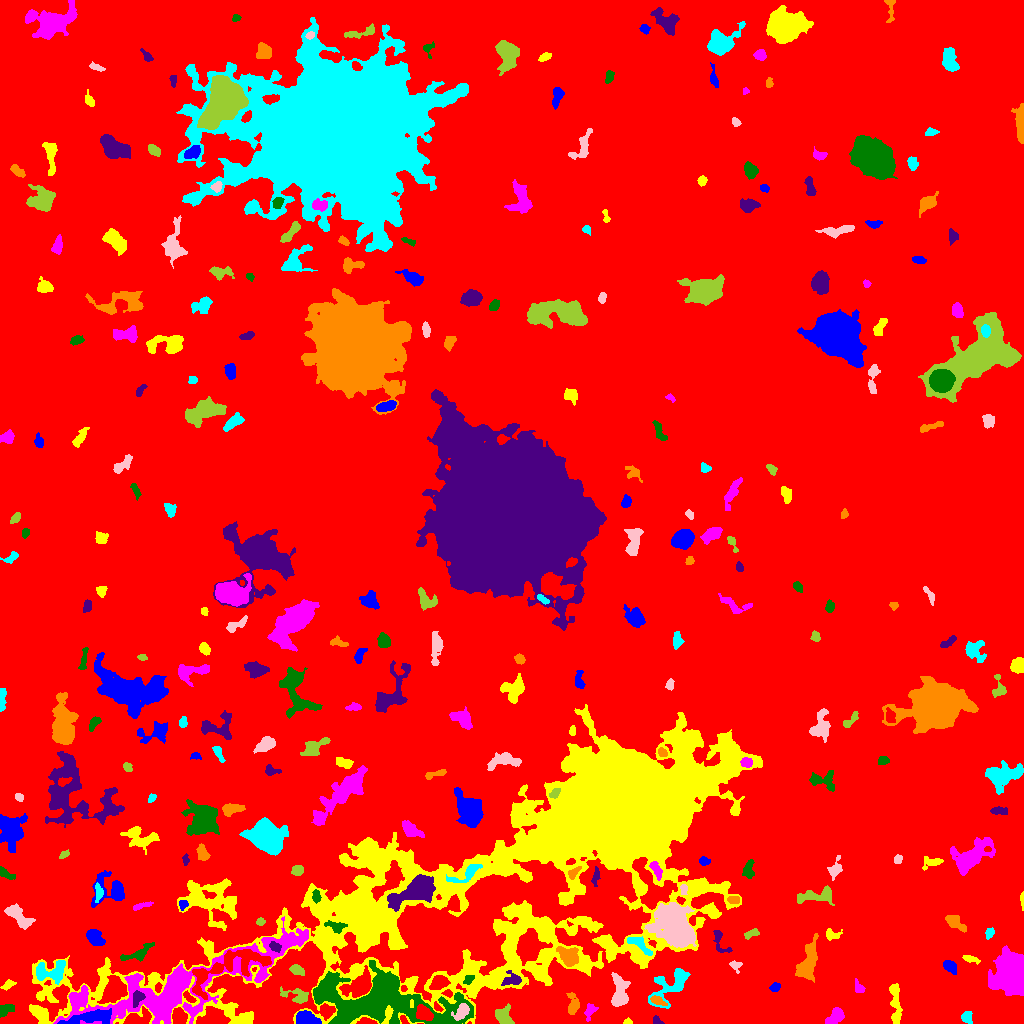

Source data for this figure (header and first rows):
ID, X, Y, A, B, theta, total_flux, mu_max, mu_median, mu_mean, R_fwhm, R_e, R10, R90, x_start, x_end, y_start, y_end, area, greylevel
0, 494.2, 499.7, 302.5, 290.7, -0.09428, 4381570, 26.0, 5.0, 5.204, 35.37, 283, 112.2, 434.7, 0, 1023, 0, 1023, 842037, 5.204
1, 306.8, 4.799, 6.224, 3.166, -0.2228, 1132, 10.0, 4.0, 4.162, 6.457, 5.614, 2.111, 8.176, 296, 321, 0, 13, 272, 17.16
2, 627.8, 1.419, 2.031, 1.313, 0.04321, 93.0, 5.0, 2.0, 1.979, 2.326, 1.954, 0.7979, 3.038, 623, 632, 0, 6, 47, 11.98
3, 834.8, 6.21, 5.247, 2.8, 0.7669, 371.0, 4.0, 2.0, 1.671, 6.408, 4.687, 1.954, 7.069, 825, 844, 0, 16, 222, 11.67
4, 5.374, 13.77, 4.19, 2.458, 0.5111, 589.0, 8.0, 4.0, 3.953, 5.262, 3.909, 1.596, 5.917, 0, 14, 6, 19, 149, 12.95
5, 656.9, 2.788, 2.743, 1.84, -0.7129, 198.0, 5.0, 3.0, 2.912, 3.827, 2.706, 1.128, 4.029, 653, 664, 0, 8, 68, 11.91
6, 572.8, 18.84, 5.587, 2.829, -1.567, 837.0, 11.0, 4.0, 4.227, 3.568, 4.618, 1.596, 7.092, 566, 579, 9, 31, 198, 12.23
7, 966.5, 7.535, 2.834, 2.194, 1.042, 185.0, 5.0, 1.0, 1.516, 3.09, 2.877, 1.128, 4.72, 961, 972, 0, 12, 122, 12.52
8, 461.8, 12.12, 4.925, 2.847, 0.8716, 643.0, 8.0, 3.0, 3.297, 4.951, 4.406, 1.596, 6.956, 451, 469, 3, 20, 195, 20.3
9, 503.6, 7.476, 5.243, 3.771, -0.884, 847.0, 7.0, 3.0, 3.402, 6.103, 5.14, 2.034, 7.878, 495, 514, 0, 20, 249, 14.4
10, 707.5, 21.75, 14.54, 6.013, 0.9462, 2201, 11.0, 3.0, 3.007, 4.951, 8.019, 2.932, 13.17, 682, 730, 3, 48, 732, 12.01
11, 90, 6.209, 12.77, 2.747, 0.1706, 2410, 11.0, 5.0, 4.99, 7.818, 6.84, 2.706, 10.73, 57, 111, 0, 15, 483, 21.99
12, 895.1, 19.21, 12.49, 2.122, -1.5, 670.0, 6.0, 2.0, 2.03, 6.129, 5.14, 1.954, 8.078, 889, 902, 0, 40, 330, 12.03
13, 589.5, 12.03, 4.077, 2.285, 1.254, 211.0, 4.0, 1.0, 1.54, 4.297, 3.192, 1.262, 5.352, 584, 598, 2, 20, 137, 11.54
14, 382.4, 21.4, 39.55, 12.35, -0.1039, 17705, 13.0, 4.0, 4.47, 14.03, 20.27, 7.569, 31.4, 313, 473, 0, 63, 3961, 15.47
15, 137.1, 25.31, 4.117, 2.466, 1.244, 402.0, 7.0, 3.0, 2.753, 3.656, 3.742, 1.382, 5.836, 133, 145, 16, 33, 146, 22.75
16, 656.6, 22.74, 3.81, 1.696, -0.4041, 156.0, 5.0, 1.0, 1.322, 2.034, 2.932, 0.9772, 4.82, 650, 667, 18, 28, 118, 15.32
17, 671.2, 38.29, 12.39, 6.303, 0.7211, 2285, 9.0, 4.0, 3.866, 7.674, 7.653, 2.932, 12.05, 648, 690, 15, 55, 591, 12.87
18, 619.4, 31.03, 8.872, 4.016, -1.558, 2020, 10.0, 5.0, 4.81, 8.292, 6.652, 2.585, 10.31, 611, 630, 17, 51, 420, 12.81
19, 297.2, 27.15, 7.484, 3.267, -0.2545, 1110, 13.0, 4.0, 4.494, 3.785, 4.754, 1.693, 7.777, 280, 308, 20, 37, 247, 14.49
20, 439.3, 40.85, 4.818, 3.397, 0.4133, 743.0, 5.0, 3.0, 3.259, 7.378, 5.109, 2.111, 7.611, 429, 450, 34, 48, 228, 17.26
21, 774.9, 36.16, 2.602, 2.085, 0.6144, 236.0, 5.0, 3.0, 2.713, 3.827, 2.985, 1.128, 4.618, 769, 780, 32, 41, 87, 11.71
22, 7.974, 38.77, 3.068, 1.743, 0.6725, 151.0, 4.0, 1.0, 1.541, 3.7, 2.706, 0.9772, 4.478, 0, 16, 33, 44, 98, 11.54
23, 859, 35.82, 3.499, 1.956, -1.063, 328.0, 6.0, 3.0, 3.216, 4.334, 3.09, 1.262, 4.853, 855, 865, 31, 45, 102, 12.22
24, 468.3, 43.86, 3.015, 1.785, 0.7811, 223.0, 5.0, 3.0, 2.593, 3.785, 2.821, 1.128, 4.297, 463, 474, 39, 48, 86, 18.59
25, 512.6, 43.64, 4.639, 3.087, 0.1458, 532.0, 7.0, 2.0, 2.815, 4.146, 3.949, 1.493, 6.507, 501, 521, 38, 53, 189, 16.81
26, 807.8, 61.06, 10.22, 3.869, 1.264, 1780, 10.0, 3.0, 3.248, 6.206, 6.84, 2.459, 11.4, 795, 818, 41, 90, 548, 12.25
27, 50.93, 51.68, 8.414, 4.594, 0.07886, 1264, 9.0, 3.0, 3.01, 4.983, 5.997, 2.185, 9.723, 36, 65, 39, 63, 420, 16.01
28, 735.3, 57.84, 3.144, 2.434, -0.8409, 233.0, 5.0, 2.0, 2.402, 3.7, 3.09, 1.128, 4.754, 729, 742, 50, 63, 97, 11.4
29, 296.7, 53.53, 3.82, 2.124, -0.426, 416.0, 7.0, 3.0, 3.128, 4.37, 3.656, 1.382, 5.585, 289, 304, 48, 59, 133, 13.13
30, 226.5, 55.54, 24.13, 7.455, 0.4136, 3583, 8.0, 3.0, 3.327, 12.14, 10.84, 4.222, 16.48, 192, 271, 24, 74, 1077, 18.33
31, 949.9, 57, 4.003, 2.411, -0.6657, 441.0, 6.0, 3.0, 2.845, 5.352, 3.949, 1.596, 5.997, 943, 956, 49, 63, 155, 13.85
32, 970.4, 64.38, 4.594, 1.492, -0.2915, 249.0, 7.0, 2.0, 2.394, 2.326, 3.141, 0.9772, 4.951, 962, 980, 59, 68, 104, 13.39
33, 1013, 49.55, 7.539, 6.451, 1.543, 53783, 184.0, 20.0, 41.12, 8.292, 7.939, 3.09, 14.16, 988, 1023, 28, 78, 1308, 50.12
34, 137.4, 69.61, 9.186, 2.94, 0.4153, 798.0, 6.0, 3.0, 3.192, 7.399, 5.202, 2.034, 7.979, 120, 154, 62, 81, 250, 13.19
35, 274.7, 76.57, 3.116, 2.002, -0.6288, 236.0, 4.0, 2.0, 2.291, 4.787, 3.192, 1.262, 4.787, 269, 281, 71, 82, 103, 20.29
36, 567.4, 67.65, 5.53, 4.232, -0.6132, 519.0, 4.0, 1.0, 1.573, 7.181, 5.232, 2.034, 8.33, 556, 578, 57, 77, 330, 15.57
37, 637.5, 80.25, 7.563, 2.545, -0.5997, 340.0, 3.0, 1.0, 1.567, 5.836, 4.514, 1.871, 7.069, 627, 652, 68, 87, 217, 15.57
38, 675.3, 96.96, 10.76, 7.953, -0.8425, 11097, 25.0, 5.0, 7.398, 8.974, 10.39, 3.868, 18.29, 644, 696, 76, 121, 1500, 18.4
39, 750.9, 89.33, 3.973, 1.782, 0.388, 200.0, 5.0, 2.0, 1.852, 2.985, 2.932, 0.9772, 4.918, 744, 759, 84, 95, 108, 11.85
40, 53.35, 87.55, 5.494, 1.457, 1.442, 175.0, 3.0, 1.0, 1.434, 3.827, 3.29, 1.262, 5.412, 51, 57, 72, 96, 122, 11.43
41, 94.84, 85.96, 4.626, 3.1, -0.7846, 1200, 10.0, 5.0, 4.918, 6.628, 4.853, 1.954, 7.313, 86, 105, 78, 94, 244, 14.92
42, 831.5, 88.98, 4.016, 2.726, -0.0992, 285.0, 5.0, 2.0, 2.209, 3.742, 3.613, 1.382, 5.614, 826, 842, 83, 95, 129, 11.21
43, 179.3, 36.82, 64.19, 12.97, 0.3228, 20661, 16.0, 4.0, 4.455, 12.35, 21.27, 7.59, 33.81, 53, 308, 0, 107, 4638, 15.45
44, 336.7, 96.72, 4.77, 2.31, -0.2417, 329.0, 6.0, 2.0, 1.97, 3.742, 3.478, 1.262, 5.944, 324, 347, 90, 103, 167, 19.97
45, 719.7, 82.97, 7.769, 3.113, -1.132, 360.0, 5.0, 2.0, 2.069, 3.742, 3.989, 1.493, 6.457, 713, 732, 71, 93, 174, 12.07
46, 955.5, 100.6, 6.215, 2.91, -0.6254, 572.0, 4.0, 3.0, 2.6, 7.979, 5.171, 2.111, 7.569, 945, 966, 91, 108, 220, 11.6
47, 989, 90.38, 2.573, 1.893, 1.243, 203.0, 5.0, 2.0, 2.333, 3.432, 2.764, 1.128, 4.37, 985, 994, 84, 96, 87, 14.33
48, 18.7, 106.8, 8.043, 3.261, -0.7586, 1187, 7.0, 3.0, 3.382, 7.001, 6.024, 2.394, 9.305, 4, 35, 94, 120, 351, 12.38
49, 260.6, 101.9, 2.099, 1.735, 0.6592, 101.0, 3.0, 2.0, 1.578, 3.338, 2.459, 0.9772, 3.7, 256, 265, 98, 106, 64, 12.58
50, 774.8, 111, 2.292, 1.869, -1.18, 206.0, 7.0, 2.0, 2.543, 2.764, 2.646, 0.9772, 4.146, 770, 779, 106, 116, 81, 13.54
51, 182.6, 119.0, 2.346, 1.955, 1.398, 147.0, 4.0, 2.0, 1.837, 3.7, 2.585, 0.9772, 4.184, 179, 188, 113, 123, 80, 15.84
52, 1022, 124.8, 4.623, 0.8549, -1.55, 89.0, 5.0, 1.0, 1.534, 1.954, 2.111, 0.5642, 3.656, 1020, 1023, 113, 132, 58, 11.53
53, 141.1, 117.5, 6.188, 1.161, 0.2841, 145.0, 5.0, 1.0, 1.368, 1.954, 2.932, 0.9772, 4.787, 133, 153, 113, 122, 106, 11.37
54, 316.1, 127.9, 3.097, 1.995, -1.553, 348.0, 7.0, 4.0, 3.551, 3.989, 3.141, 1.128, 4.886, 312, 321, 120, 134, 98, 17.55
55, 415.9, 132.3, 12.11, 5.429, 0.441, 7045, 25.0, 6.0, 7.96, 7.313, 8.463, 3.192, 14.36, 387, 435, 112, 149, 885, 22.96
56, 733.3, 123.7, 2.797, 1.96, -0.09302, 225.0, 5.0, 2.0, 2.419, 3.568, 2.985, 1.128, 4.652, 727, 739, 120, 127, 93, 15.42
57, 98.2, 131.2, 4.815, 1.891, 1.57, 348.0, 6.0, 3.0, 2.876, 4.951, 3.656, 1.493, 5.499, 95, 103, 121, 141, 121, 14.88
58, 683.5, 134.8, 2.576, 1.532, -1.549, 223.0, 8.0, 2.0, 3.055, 2.985, 2.394, 0.7979, 3.989, 680, 687, 129, 139, 73, 17.05
59, 816.5, 127.5, 10.92, 3.284, 0.1339, 1105, 7.0, 3.0, 3.011, 6.333, 5.997, 2.326, 9.441, 797, 834, 118, 138, 367, 12.01
... 247 more rows
